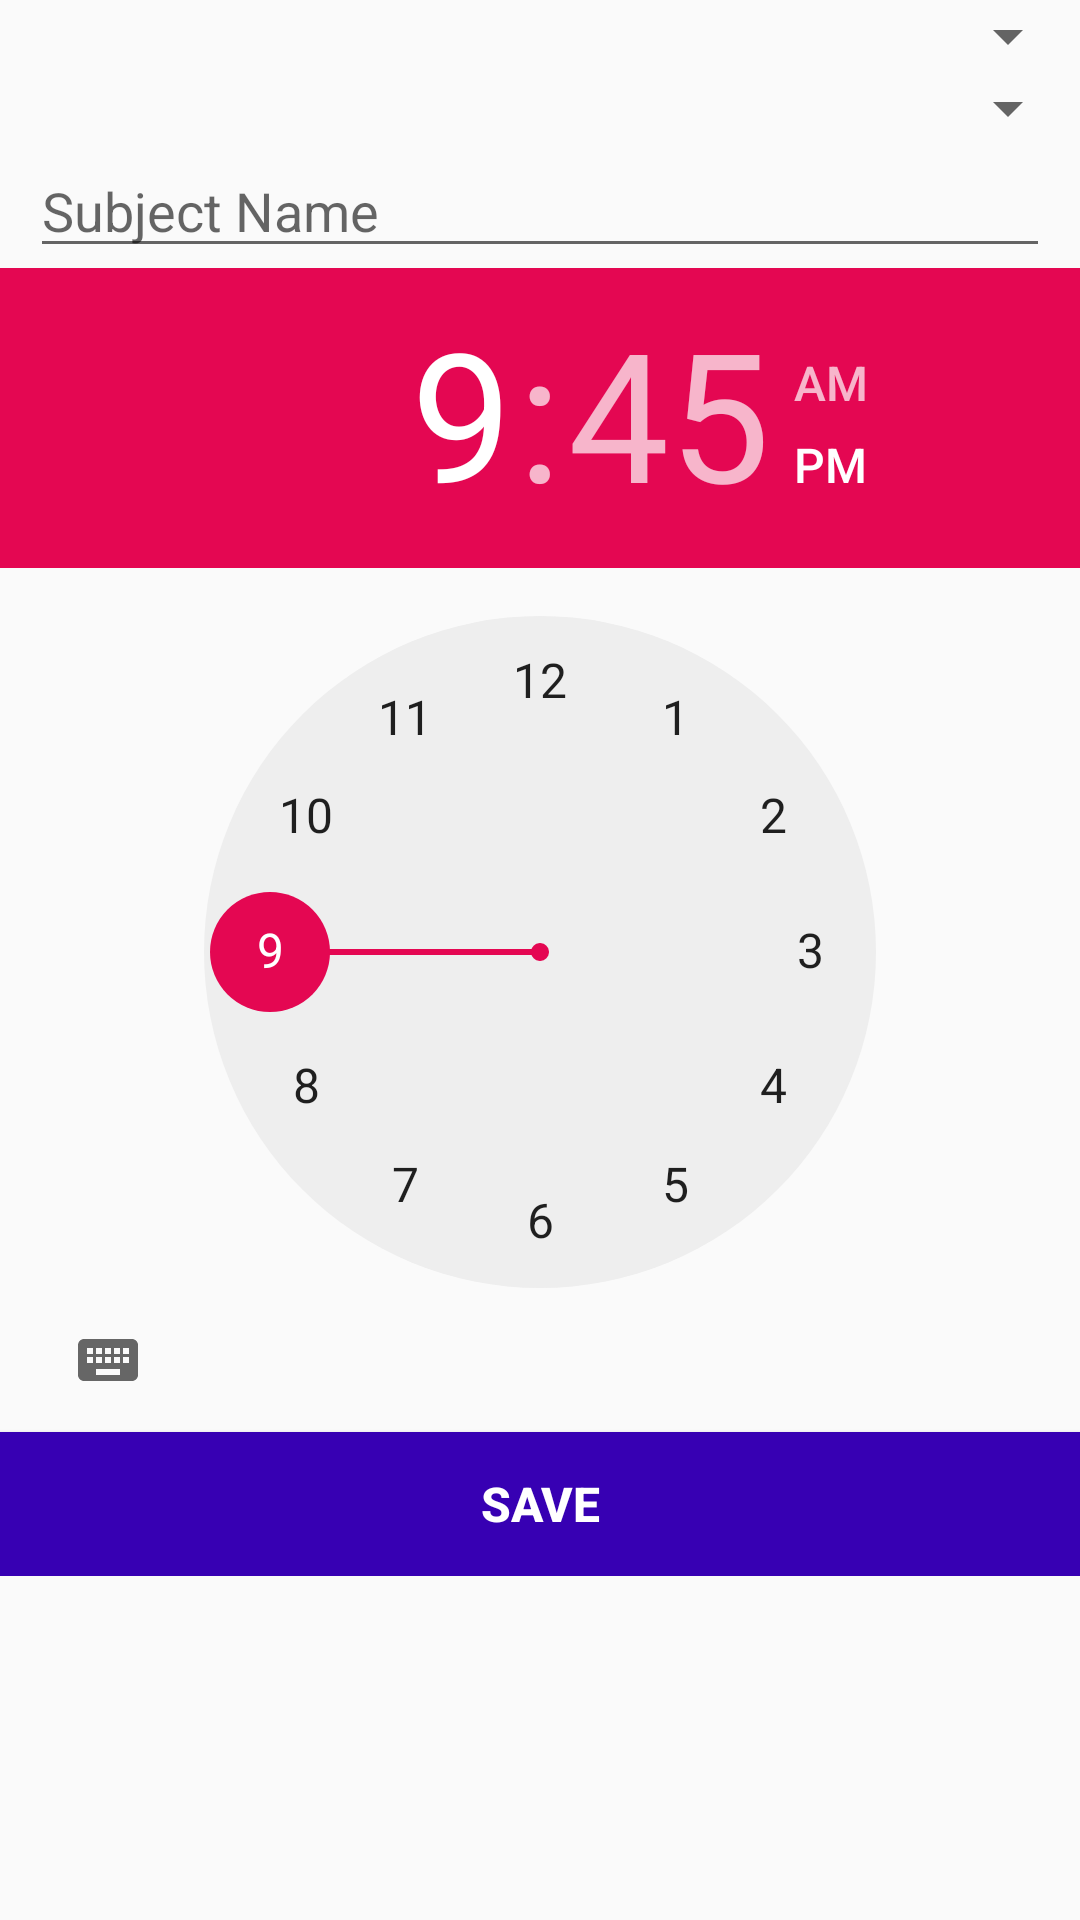

Layout XML and referenced resources for this Android screen:
<!-- AndroidManifest.xml: application theme AppTheme -->
<!-- res/layout/schedule_create.xml -->
<?xml version="1.0" encoding="utf-8"?>
<RelativeLayout xmlns:android="http://schemas.android.com/apk/res/android"
    android:orientation="vertical" android:layout_width="match_parent"
    android:layout_height="match_parent">
    <ScrollView
        android:layout_width="match_parent"
        android:layout_height="match_parent">
        <RelativeLayout
            android:layout_width="match_parent"
            android:layout_height="match_parent">
            <Spinner
                android:layout_width="match_parent"
                android:layout_height="wrap_content"
                android:id="@+id/daySelector"
                android:layout_gravity="center_horizontal" />
            <Spinner
                android:layout_width="match_parent"
                android:layout_height="wrap_content"
                android:layout_below="@id/daySelector"
                android:id="@+id/classSelector"
                android:layout_gravity="center_horizontal" />
            <EditText
                android:layout_width="match_parent"
                android:layout_height="match_parent"
                android:layout_marginLeft="10dp"
                android:layout_marginRight="10dp"
                android:layout_below="@id/classSelector"
                android:hint="Subject Name"
                android:id="@+id/subjectName"
                />
            <TimePicker
                android:layout_width="match_parent"
                android:layout_height="wrap_content"
                android:id="@+id/timePicker"
                android:layout_below="@id/subjectName" />
            <Button
                android:layout_width="match_parent"
                android:layout_height="wrap_content"
                android:text="SAVE"
                android:background="@color/purple_700"
                android:textColor="#ffffff"
                android:textSize="16sp"
                android:textStyle="bold"
                android:id="@+id/saveBUTTON_SCHEDULE"
                android:layout_below="@id/timePicker"/>

        </RelativeLayout>
    </ScrollView>

</RelativeLayout>
<!-- resources referenced by this layout -->
<resources>
  <color name="purple_700">#FF3700B3</color>
  <style name="AppTheme" parent="Theme.AppCompat.Light.DarkActionBar">
          
          <item name="colorPrimary">@color/green</item>
          <item name="colorPrimaryDark">@color/green_dark</item>
          <item name="colorAccent">@color/pink</item>
      </style>
  <color name="green">#1B5E20</color>
  <color name="green_dark">#003300</color>
  <color name="pink">#FFE40752</color>
</resources>
